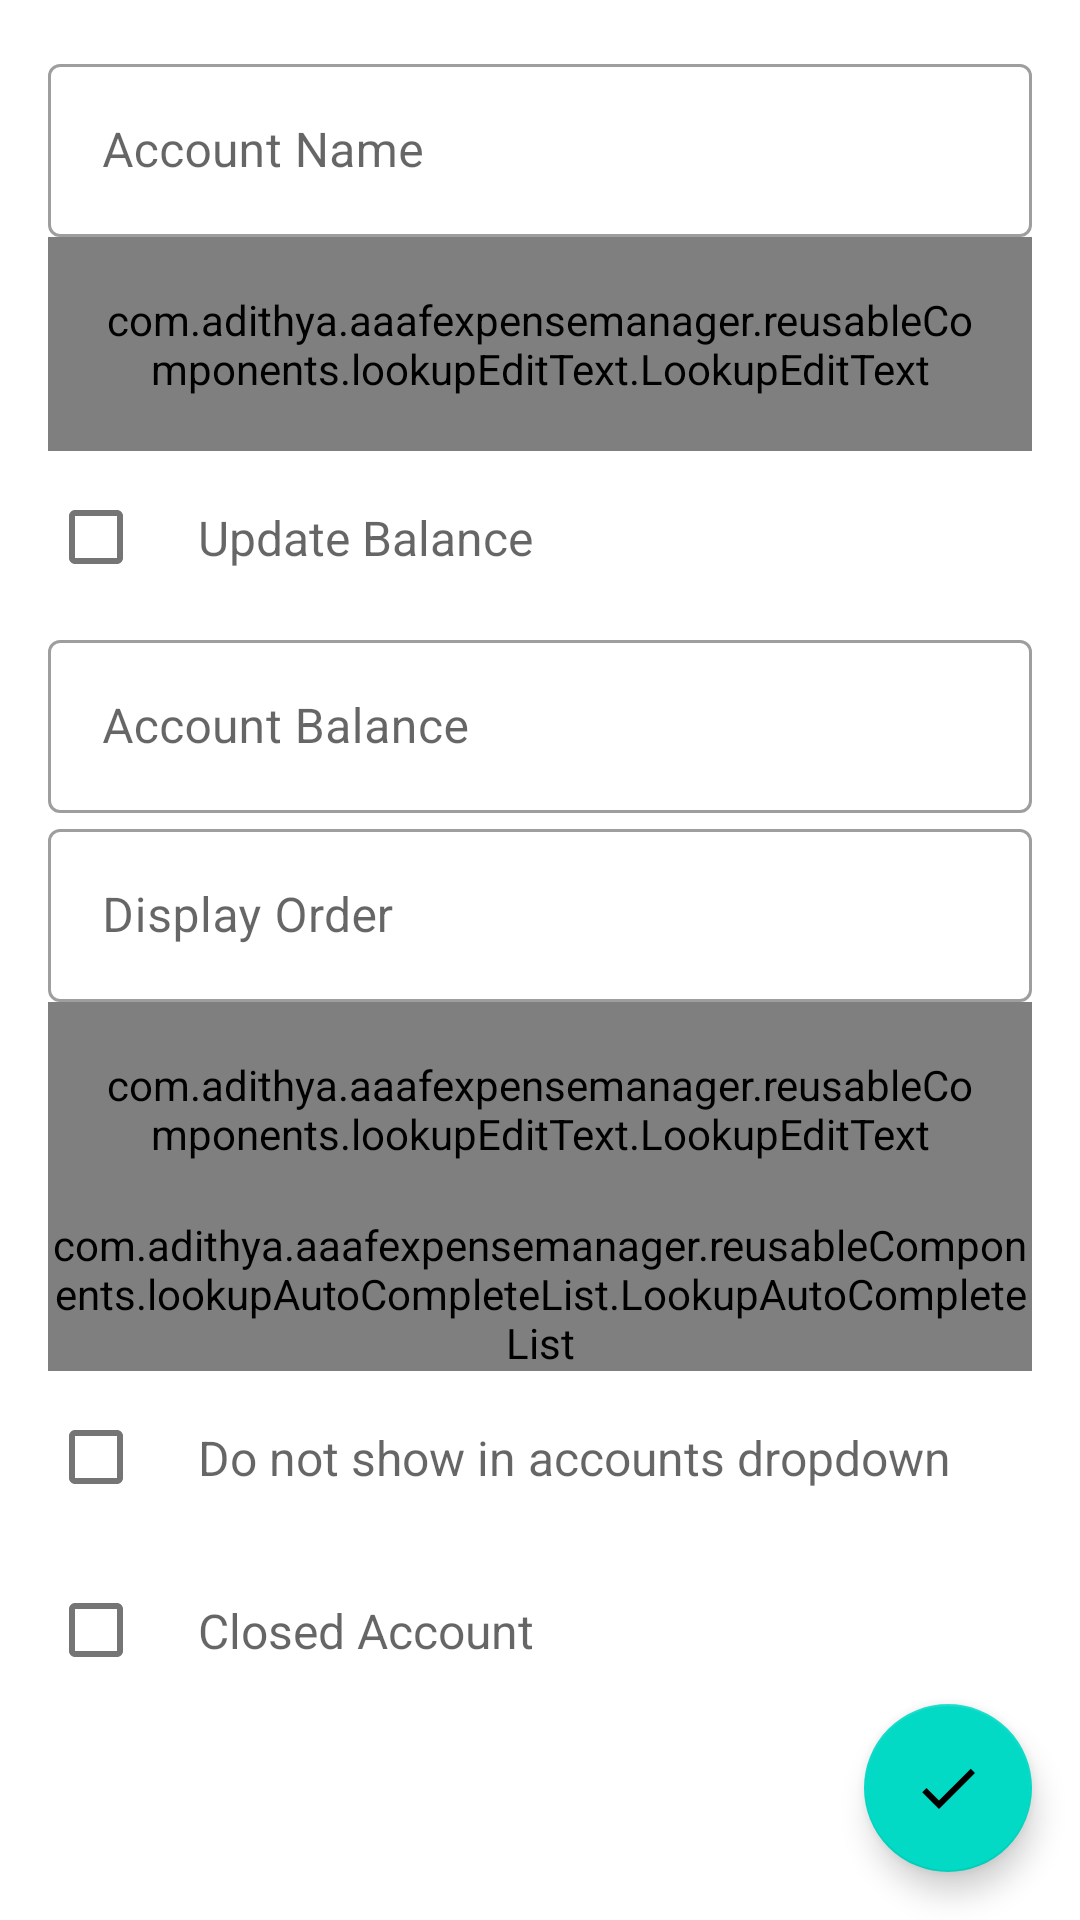

This screen was rendered from an Android layout file. Write that file and the resources it references.
<!-- AndroidManifest.xml: application theme Theme.AAAFExpenseManager -->
<!-- res/layout/fragment_create_account.xml -->
<?xml version="1.0" encoding="utf-8"?>
<androidx.coordinatorlayout.widget.CoordinatorLayout
    xmlns:android="http://schemas.android.com/apk/res/android"
    xmlns:app="http://schemas.android.com/apk/res-auto"
    xmlns:tools="http://schemas.android.com/tools"
    android:layout_width="match_parent"
    android:layout_height="match_parent">

    <androidx.core.widget.NestedScrollView
        android:layout_width="match_parent"
        android:layout_height="match_parent"
        android:padding="16dp">

        <LinearLayout
            android:layout_width="match_parent"
            android:layout_height="wrap_content"
            android:orientation="vertical">

            <com.google.android.material.textfield.TextInputLayout
                android:layout_width="match_parent"
                android:layout_height="wrap_content"
                style="@style/Widget.MaterialComponents.TextInputLayout.OutlinedBox"
                android:hint="@string/account_name">

                <com.google.android.material.textfield.TextInputEditText
                    android:id="@+id/accountNameEditText"
                    android:layout_width="match_parent"
                    android:layout_height="wrap_content"
                    android:inputType="text"
                    style="@style/LargeText"/>

            </com.google.android.material.textfield.TextInputLayout>

            <com.google.android.material.textfield.TextInputLayout
                android:layout_width="match_parent"
                android:layout_height="wrap_content"
                style="@style/Widget.MaterialComponents.TextInputLayout.OutlinedBox"
                android:hint="@string/account_type">

                <com.adithya.aaafexpensemanager.reusableComponents.lookupEditText.LookupEditText
                    android:id="@+id/accountTypeSpinner"
                    android:layout_width="match_parent"
                    android:layout_height="wrap_content"
                    style="@style/LargeText"/>

            </com.google.android.material.textfield.TextInputLayout>

            <com.google.android.material.checkbox.MaterialCheckBox
                android:id="@+id/updateBalanceCheckBox"
                android:layout_width="wrap_content"
                android:layout_height="wrap_content"
                android:text="@string/update_balance"
                style="@style/LargeText"/>

            <com.google.android.material.textfield.TextInputLayout
                android:layout_width="match_parent"
                android:layout_height="wrap_content"
                style="@style/Widget.MaterialComponents.TextInputLayout.OutlinedBox"
                android:hint="@string/account_balance">

                <com.google.android.material.textfield.TextInputEditText
                    android:id="@+id/accountBalanceEditText"
                    android:layout_width="match_parent"
                    android:layout_height="wrap_content"
                    android:inputType="numberDecimal|numberSigned"
                    android:focusable="false"
                    style="@style/LargeText"/>

            </com.google.android.material.textfield.TextInputLayout>

            <com.google.android.material.textfield.TextInputLayout
                android:layout_width="match_parent"
                android:layout_height="wrap_content"
                style="@style/Widget.MaterialComponents.TextInputLayout.OutlinedBox"
                android:hint="@string/display_order">

                <com.google.android.material.textfield.TextInputEditText
                    android:id="@+id/displayOrder"
                    android:layout_width="match_parent"
                    android:layout_height="wrap_content"
                    android:inputType="number"
                    style="@style/LargeText"/>
            </com.google.android.material.textfield.TextInputLayout>
            <com.google.android.material.textfield.TextInputLayout
                android:layout_width="match_parent"
                android:layout_height="wrap_content"
                style="@style/Widget.MaterialComponents.TextInputLayout.OutlinedBox"
                android:hint="@string/currency_code">
                <com.adithya.aaafexpensemanager.reusableComponents.lookupEditText.LookupEditText
                    android:id="@+id/currencyCodeEditText"
                    android:layout_width="match_parent"
                    android:layout_height="wrap_content"
                    android:inputType="text"
                    style="@style/LargeText"/>
            </com.google.android.material.textfield.TextInputLayout>
            <com.google.android.material.textfield.TextInputLayout
                android:layout_width="match_parent"
                android:layout_height="wrap_content"
                style="@style/Widget.MaterialComponents.TextInputLayout.OutlinedBox"
                android:hint="@string/account_tags_hash_separated">






                <com.adithya.aaafexpensemanager.reusableComponents.lookupAutoCompleteList.LookupAutoCompleteList
                    android:id="@+id/accountTagsEditText"
                    android:layout_width="match_parent"
                    android:layout_height="wrap_content"/>
            </com.google.android.material.textfield.TextInputLayout>
            <com.google.android.material.checkbox.MaterialCheckBox
                android:id="@+id/doNotShowInDropdownCheckBox"
                android:layout_width="wrap_content"
                android:layout_height="wrap_content"
                android:text="@string/do_not_show_in_accounts_dropdown"
                style="@style/LargeText"/>
            <com.google.android.material.checkbox.MaterialCheckBox
                android:id="@+id/closeAccountCheckBox"
                android:layout_width="wrap_content"
                android:layout_height="wrap_content"
                android:text="@string/closed_account"
                style="@style/LargeText"/>
        </LinearLayout>

    </androidx.core.widget.NestedScrollView>

    <com.google.android.material.floatingactionbutton.FloatingActionButton
        android:id="@+id/createAccountFab"
        android:layout_width="wrap_content"
        android:layout_height="wrap_content"
        android:layout_gravity="bottom|end"
        android:layout_margin="16dp"
        app:srcCompat="@drawable/baseline_check_24"
        tools:ignore="ContentDescription" />
</androidx.coordinatorlayout.widget.CoordinatorLayout>
<!-- resources referenced by this layout -->
<resources>
  <!-- drawable baseline_check_24 (drawable) -->
  <vector xmlns:android="http://schemas.android.com/apk/res/android" android:height="24dp" android:tint="#888888" android:viewportHeight="24" android:viewportWidth="24" android:width="24dp">
        
      <path android:fillColor="@android:color/white" android:pathData="M9,16.17L4.83,12l-1.42,1.41L9,19 21,7l-1.41,-1.41z"/>
      
  </vector>
  <string name="account_balance">Account Balance</string>
  <string name="account_name">Account Name</string>
  <string name="account_tags_hash_separated">Account Tags (Hash-separated)</string>
  <string name="account_type">Account Type</string>
  <string name="closed_account">Closed Account</string>
  <string name="currency_code">Currency Code</string>
  <string name="display_order">Display Order</string>
  <string name="do_not_show_in_accounts_dropdown">Do not show in accounts dropdown</string>
  <string name="update_balance">Update Balance</string>
  <style name="LargeText" parent="TextAppearance.AppCompat.Medium">
          <item name="android:textSize">@dimen/large_text_size</item>
          <item name="android:padding">@dimen/default_padding</item>
      </style>
  <style name="Theme.AAAFExpenseManager" parent="Theme.MaterialComponents.DayNight.DarkActionBar">
          
          <item name="colorPrimary">@color/purple_500</item>
          <item name="colorPrimaryVariant">@color/purple_700</item>
          <item name="colorOnPrimary">@color/white</item>
          
          <item name="colorSecondary">@color/teal_200</item>
          <item name="colorSecondaryVariant">@color/teal_700</item>
          <item name="colorOnSecondary">@color/black</item>
          
          <item name="android:statusBarColor">?attr/colorPrimaryVariant</item>
          
      </style>
  <dimen name="large_text_size">16sp</dimen>
  <dimen name="default_padding">18dp</dimen>
  <color name="purple_500">#FF6200EE</color>
  <color name="purple_700">#FF3700B3</color>
  <color name="white">#FFFFFFFF</color>
  <color name="teal_200">#FF03DAC5</color>
  <color name="teal_700">#FF018786</color>
  <color name="black">#FF000000</color>
</resources>
